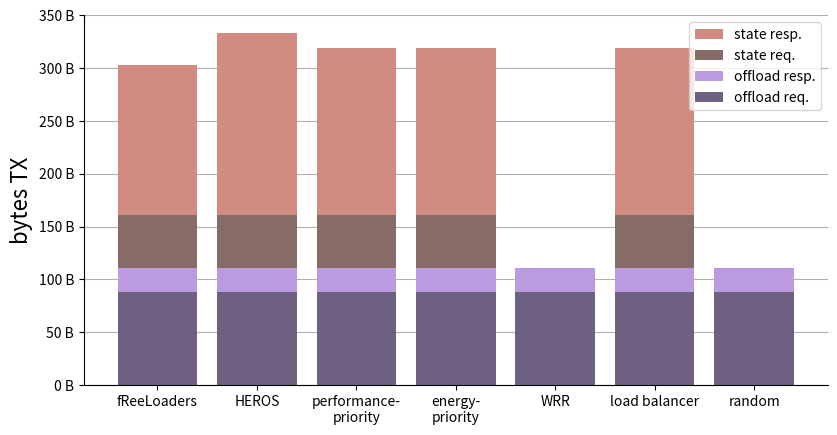

This chart was generated by the following Python code: (Note: this script raises an exception after producing the figure.)
import matplotlib.pyplot as plt
import numpy as np

# Sample data (replace with your actual latency measurements)
scheduler = [
    'fReeLoaders',
    'HEROS', '''performance-
priority''',
    '''energy-
priority''',
    'WRR',
    'load balancer',
    'random',
]

offload_req = [88 for x in range(7)]
offload_res = [23 for x in range(7)]
stat_req = [50, 50, 50, 50, 0, 50, 0]
stat_res = [142, 172, 158, 158, 0, 158, 0]

# Create stacked bar chart
import matplotlib.figure as pltf
w, h = pltf.figaspect(.5)
fig, ax = plt.subplots(figsize=(w,h,))
# fig.subplots_adjust(bottom=0.15)

# Plot the bars
ax.bar(scheduler, offload_req, label='offload req.', color=[110 / 255, 96 / 255, 128 / 255])
ax.bar(scheduler, offload_res, label='offload resp.',
       bottom=offload_req,
       color=[186 / 255, 155 / 255, 224 / 255])
ax.bar(scheduler, stat_req, label='state req.',
       bottom=np.array(offload_req) + np.array(offload_res),
       color=[135 / 255, 107 / 255, 103 / 255])
ax.bar(scheduler, stat_res, label='state resp.',
       bottom=np.array(offload_req) + np.array(offload_res) + np.array(stat_req),
       color=[209 / 255, 139 / 255, 128 / 255])

# Add labels, title, and legend
ax.grid(axis='y')
ax.set_axisbelow(True)
ax.set_ylim(0, 350)

ax.set_ylabel('bytes TX', fontsize=16)
# ax.set_xlabel('scheduler', fontsize=16)
ax.legend(reverse=True)

def af(val, _pos):
    return '{} B'.format(int(val))
from matplotlib import ticker
ax.yaxis.set_major_formatter(ticker.FuncFormatter(af))

plt.gca().spines['right'].set_visible(False)
plt.gca().spines['top'].set_visible(False)

plt.savefig('/tmp/network-size.pdf', format='pdf', dpi='figure', pad_inches=0.1)
